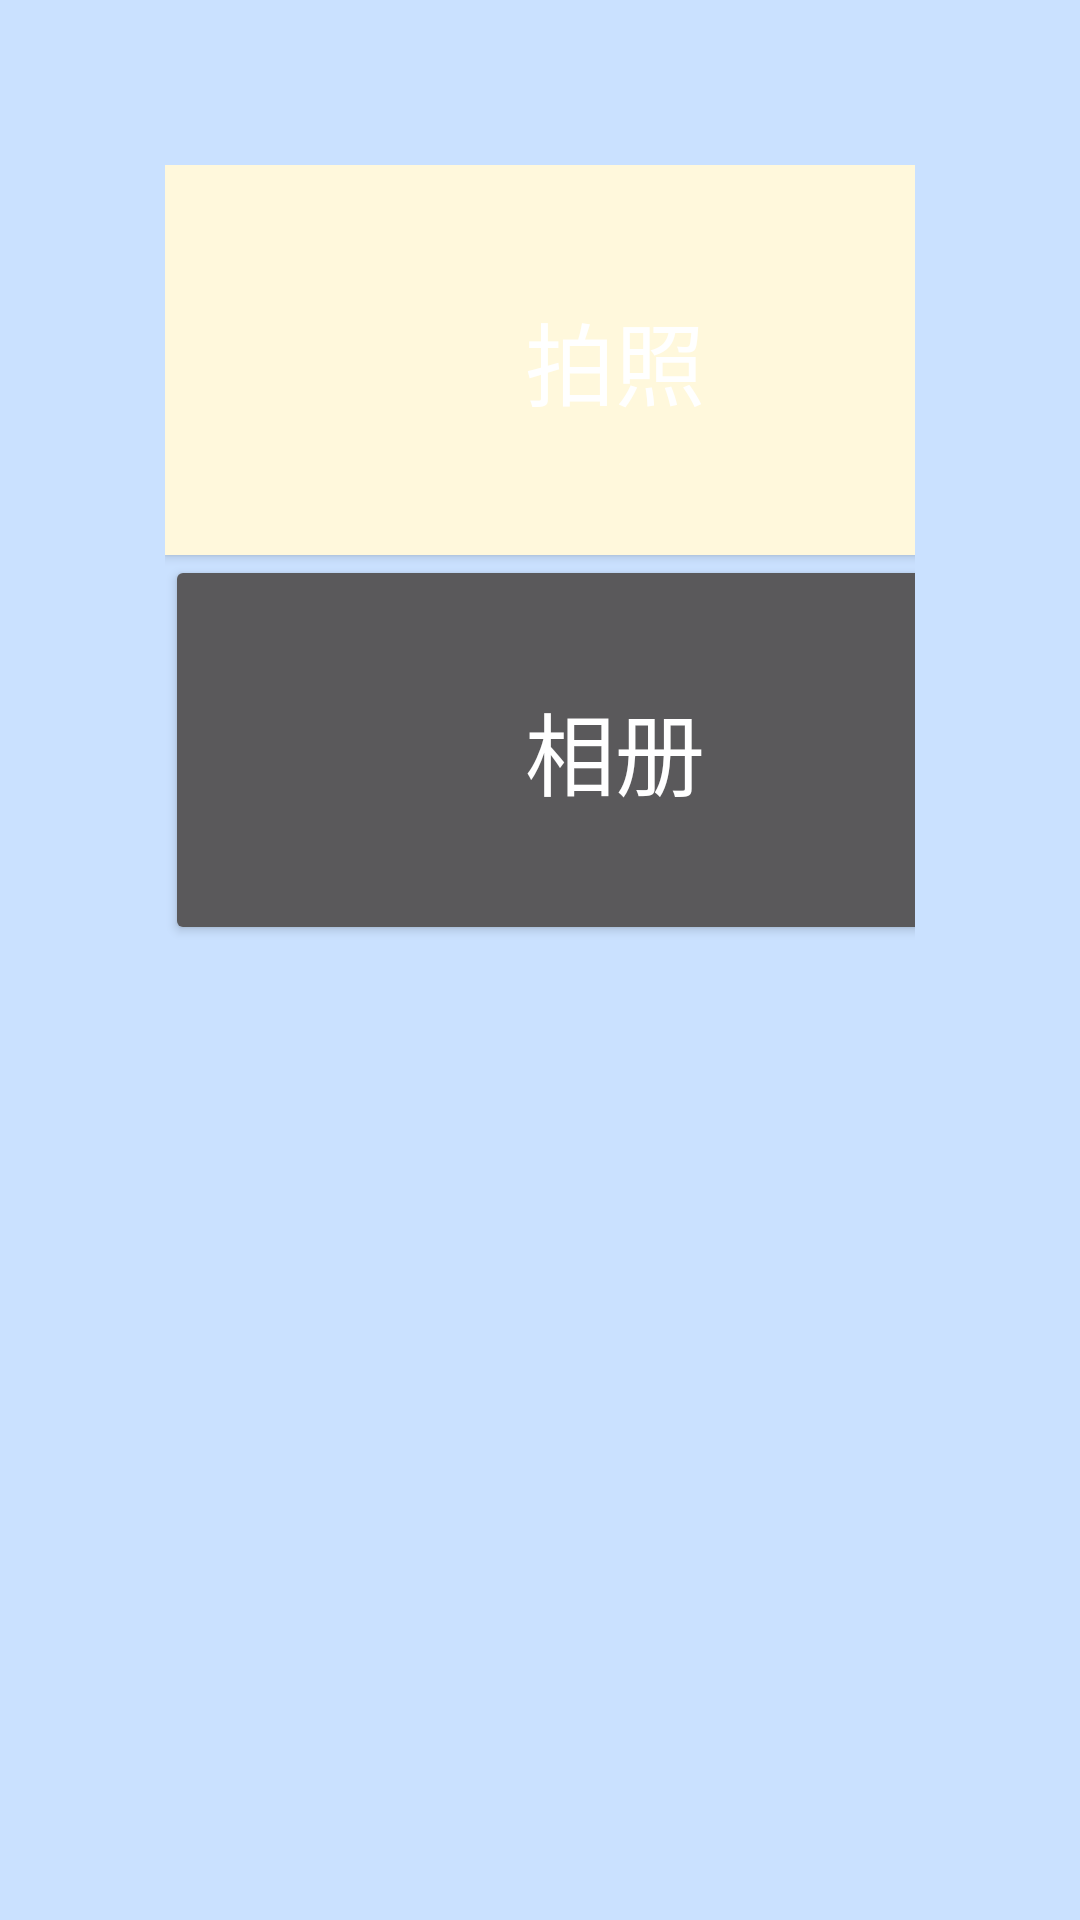

Layout XML and referenced resources for this Android screen:
<!-- AndroidManifest.xml: application theme Theme.PhotoDiary -->
<!-- res/layout/activity_main.xml -->
<?xml version="1.0" encoding="utf-8"?>
<androidx.appcompat.widget.LinearLayoutCompat xmlns:android="http://schemas.android.com/apk/res/android"
    xmlns:app="http://schemas.android.com/apk/res-auto"
    xmlns:tools="http://schemas.android.com/tools"

    android:orientation="vertical"
    android:padding="55dp"
    android:layout_width="match_parent"
    android:layout_height="match_parent"
    android:background="#CAE1FF"
    tools:context=".MainActivity">




    <Button
        android:id="@+id/button_photo"
        android:layout_width="300dp"
        android:layout_height="130dp"
        android:text="拍照"
        android:textSize="30sp"

        android:background="#FFF8DC"
        android:drawablePadding="8dp"
        android:padding="12dp"
        tools:ignore="DuplicateIds,MissingConstraints"
        tools:layout_editor_absoluteX="55dp"
        tools:layout_editor_absoluteY="170dp" />

    <Button
        android:id="@+id/button_album"
        android:layout_width="300dp"
        android:layout_height="130dp"
        android:text="相册"
        android:textSize="30sp"
        tools:ignore="MissingConstraints"
        />

    <ImageView
        android:layout_width="300dp"
        android:layout_height="wrap_content"
        app:layout_constraintTop_toBottomOf="@+id/button_album"/>

    <ImageView
        android:id="@+id/image_view1"
        android:layout_width="match_parent"
        android:layout_height="wrap_content"/>


</androidx.appcompat.widget.LinearLayoutCompat>
<!-- resources referenced by this layout -->
<resources>
  <style name="Theme.PhotoDiary" parent="Theme.MaterialComponents.NoActionBar.Bridge">
          
          <item name="colorPrimary">@color/purple_500</item>
          <item name="colorPrimaryVariant">@color/purple_700</item>
          <item name="colorOnPrimary">@color/white</item>
          
          <item name="colorSecondary">@color/teal_200</item>
          <item name="colorSecondaryVariant">@color/teal_700</item>
          <item name="colorOnSecondary">@color/black</item>
          
          <item name="android:statusBarColor">?attr/colorPrimaryVariant</item>
          
      </style>
  <!-- not gathered from this repository: default colours our renderer supplied (Android Studio template values) -->
  <color name="purple_500">#FF6200EE</color>
  <color name="purple_700">#FF3700B3</color>
  <color name="teal_200">#FF03DAC5</color>
  <color name="teal_700">#FF018786</color>
  <color name="black">#FF000000</color>
  <color name="white">#FFFFFFFF</color>
</resources>
